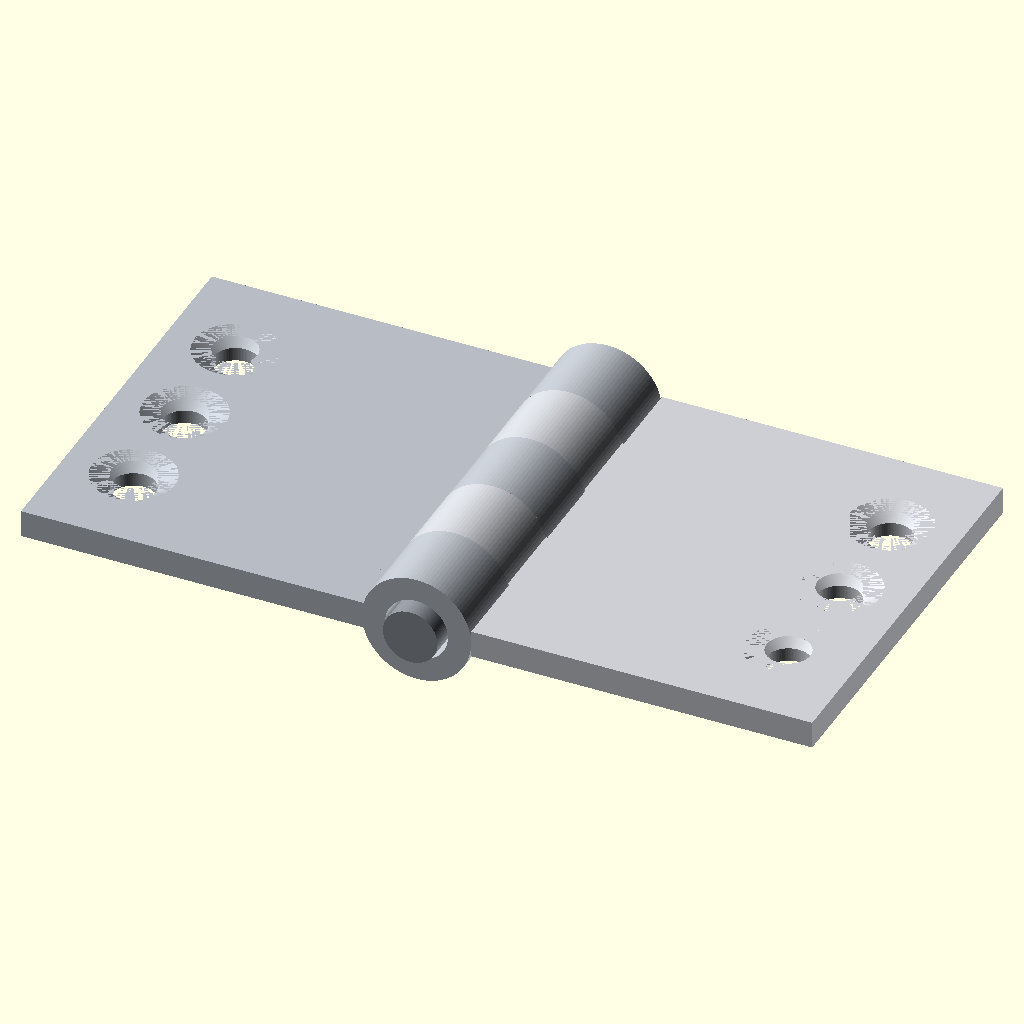
Cell 1 — every parameter at its default value.
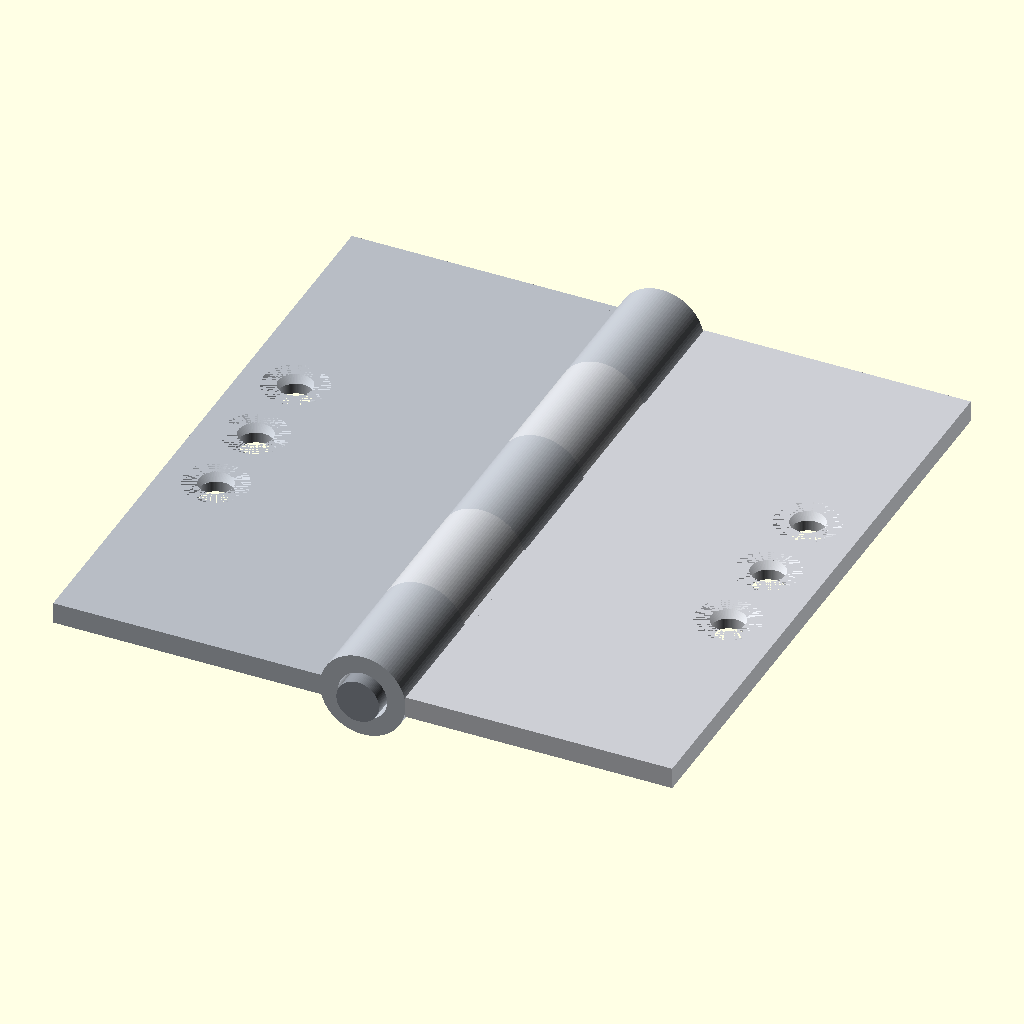
Cell 2: the same model with HINGE_LENGTH = 60.
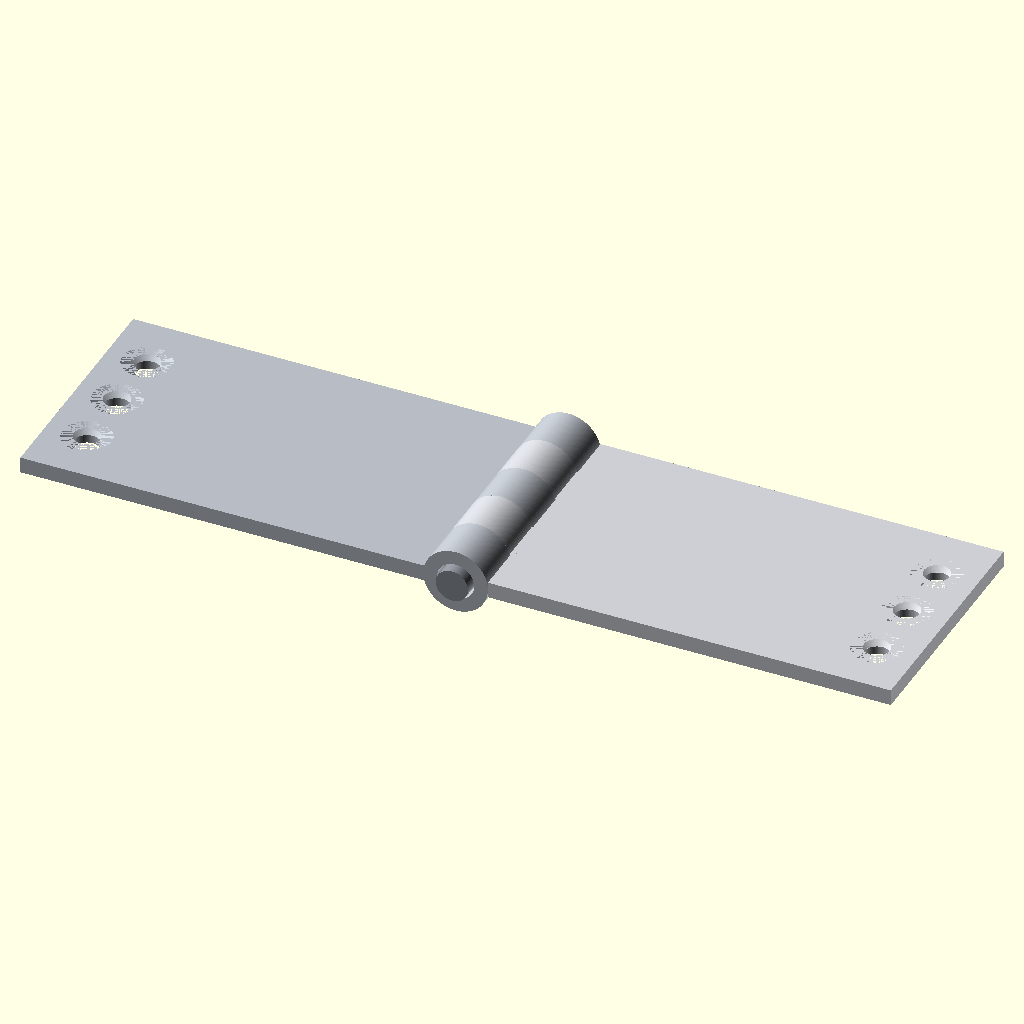
Cell 3 — LEAF_WIDTH set to 50, the other parameters unchanged.
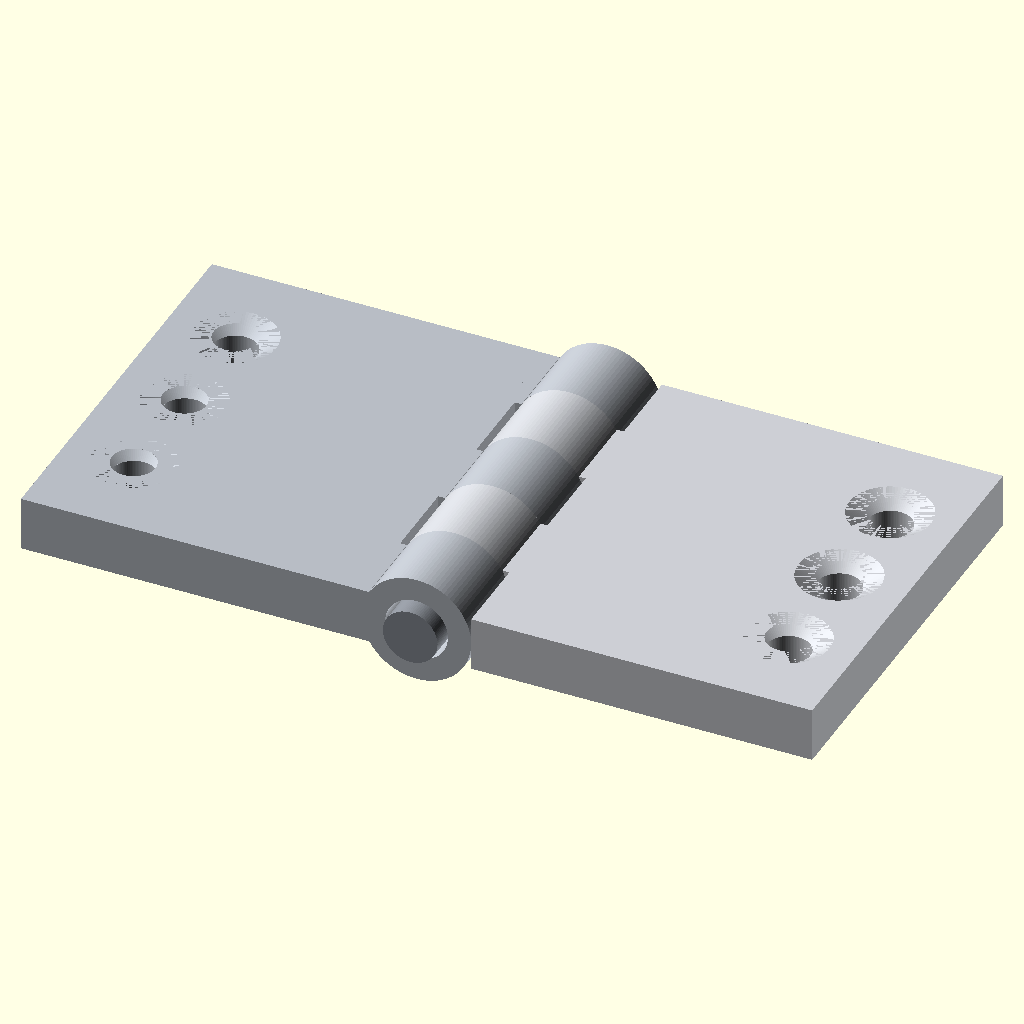
Cell 4: the same model with LEAF_THICKNESS = 4.
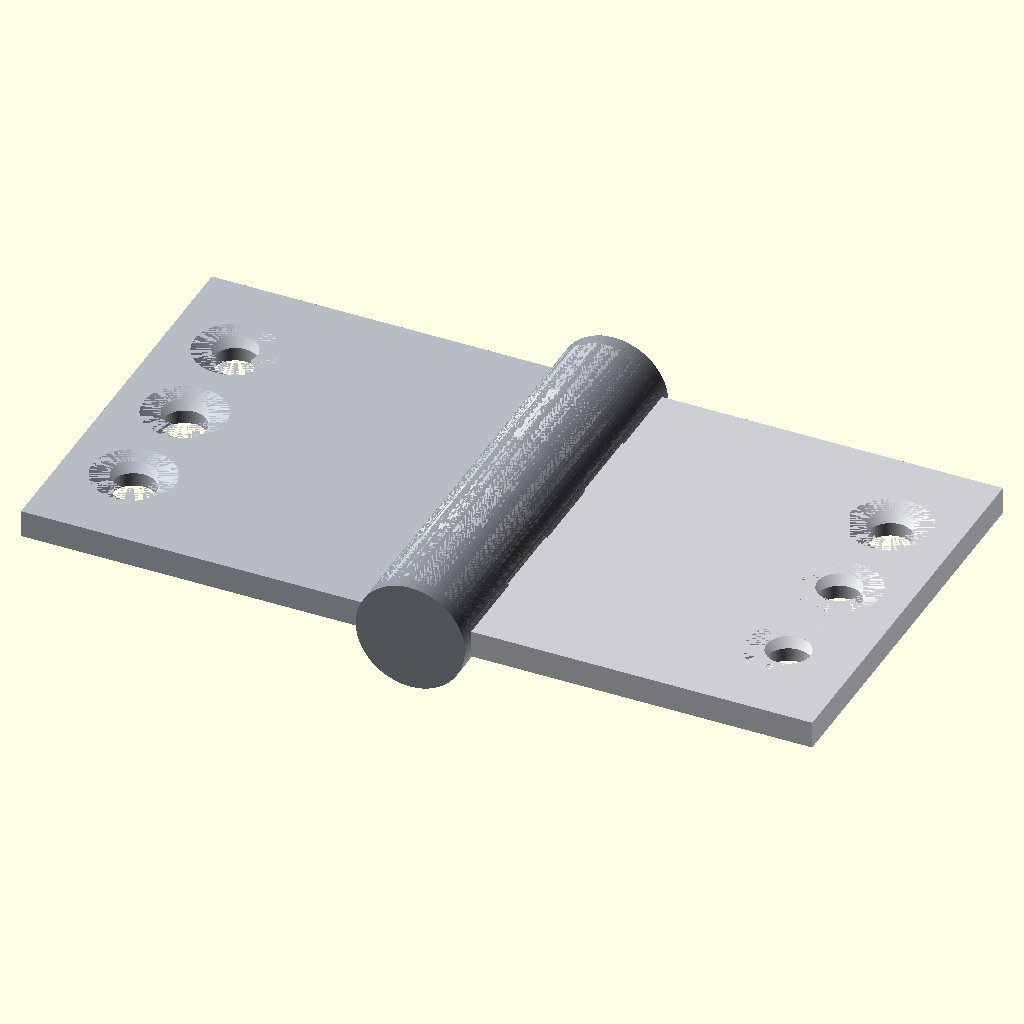
Cell 5: PIN_DIAMETER = 8 (everything else at default).
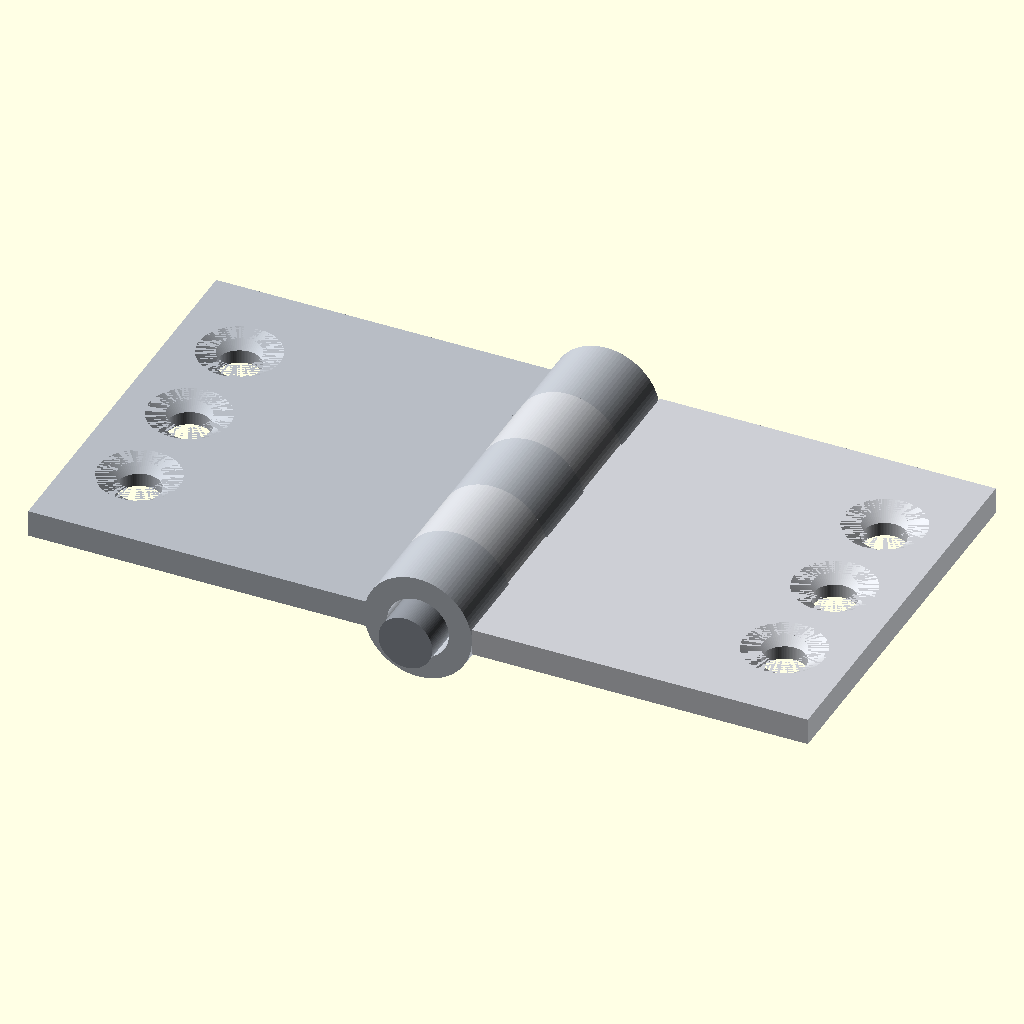
Cell 6: the same model with PIN_END_PROTRUSION = 2.
The same orthographic view direction (rotation 55°, 0°, 25°; colour scheme Cornfield) for every cell, with the view re-fitted per cell, so scale and position can differ between cells.
OpenSCAD source file results/tier-3-butt-hinge/bare-max_gpt-6-luna-343be7142e17-2026-10-06T19-37-45-132Z/final.scad:
$fn = 96;

// 基本寸法
HINGE_LENGTH = 30;
LEAF_WIDTH = 25;
LEAF_THICKNESS = 2;

PIN_DIAMETER = 4;
PIN_END_PROTRUSION = 1;
PIN_LENGTH = HINGE_LENGTH + 2 * PIN_END_PROTRUSION;

BARREL_OUTER_DIAMETER = 8;
BARREL_INNER_DIAMETER = 4.6;

NUM_SEGMENTS = 5;
SEGMENT_LENGTH = HINGE_LENGTH / NUM_SEGMENTS;

THROUGH_HOLE_DIAMETER = 3.2;
COUNTERSINK_DIAMETER = 6;
COUNTERSINK_DEPTH = 1;
SCREW_PITCH = 8;
SCREW_Y_POSITIONS = [
    HINGE_LENGTH / 2 - SCREW_PITCH,
    HINGE_LENGTH / 2,
    HINGE_LENGTH / 2 + SCREW_PITCH
];

// 穴は板の自由端から5mm内側に配置
SCREW_EDGE_MARGIN = 5;
SCREW_X_FROM_AXIS =
    BARREL_OUTER_DIAMETER / 2 + LEAF_WIDTH - SCREW_EDGE_MARGIN;

// 板と各 knuckle を接続する小さな重なり
WEB_OVERLAP = 0.5;
WEB_WIDTH = 1;
BORE_EPSILON = 0.02;

// 円柱の軸を +Y 方向に向ける。中心線は X=0, Z=0。
module cylinder_along_y(y_start, length, radius) {
    translate([0, y_start, 0])
        rotate([-90, 0, 0])
            cylinder(h=length, r=radius, center=false);
}

// 中空 knuckle
module knuckle_segment(y_start) {
    difference() {
        cylinder_along_y(
            y_start,
            SEGMENT_LENGTH,
            BARREL_OUTER_DIAMETER / 2
        );

        // 穴を両端よりわずかに延長し、端面の膜を残さない
        cylinder_along_y(
            y_start - BORE_EPSILON,
            SEGMENT_LENGTH + 2 * BORE_EPSILON,
            BARREL_INNER_DIAMETER / 2
        );
    }
}

// side=-1 が左板、side=+1 が右板
module hinge_leaf(side) {
    difference() {
        union() {
            // 板本体。厚さ方向は Z、両板とも Z=0 を中心に配置。
            if (side < 0) {
                translate([
                    -BARREL_OUTER_DIAMETER / 2 - LEAF_WIDTH,
                    0,
                    -LEAF_THICKNESS / 2
                ])
                    cube([LEAF_WIDTH, HINGE_LENGTH, LEAF_THICKNESS]);
            } else {
                translate([
                    BARREL_OUTER_DIAMETER / 2,
                    0,
                    -LEAF_THICKNESS / 2
                ])
                    cube([LEAF_WIDTH, HINGE_LENGTH, LEAF_THICKNESS]);
            }

            // 左板は区画0,2,4、右板は区画1,3を受け持つ
            for (segment = [0 : NUM_SEGMENTS - 1]) {
                if (
                    (side < 0 && (segment % 2) == 0) ||
                    (side > 0 && (segment % 2) == 1)
                ) {
                    knuckle_segment(segment * SEGMENT_LENGTH);

                    // 対応する knuckle にだけ接続 web を付ける
                    translate([
                        side * BARREL_OUTER_DIAMETER / 2 - WEB_OVERLAP,
                        segment * SEGMENT_LENGTH,
                        -LEAF_THICKNESS / 2
                    ])
                        cube([
                            WEB_WIDTH,
                            SEGMENT_LENGTH,
                            LEAF_THICKNESS
                        ]);
                }
            }
        }

        // M3 貫通穴と、+Z 側表面の皿穴
        for (hole_y = SCREW_Y_POSITIONS) {
            translate([side * SCREW_X_FROM_AXIS, hole_y, 0])
                cylinder(
                    h=LEAF_THICKNESS + 0.2,
                    d=THROUGH_HOLE_DIAMETER,
                    center=true
                );

            translate([
                side * SCREW_X_FROM_AXIS,
                hole_y,
                LEAF_THICKNESS / 2 - COUNTERSINK_DEPTH
            ])
                cylinder(
                    h=COUNTERSINK_DEPTH,
                    r1=THROUGH_HOLE_DIAMETER / 2,
                    r2=COUNTERSINK_DIAMETER / 2,
                    center=false
                );
        }
    }
}

// 組み立て状態：両板を180°開き、ピンを共有
color([0.72, 0.74, 0.77])
    hinge_leaf(-1);

color([0.80, 0.81, 0.83])
    hinge_leaf(1);

color([0.55, 0.57, 0.60])
    cylinder_along_y(
        -PIN_END_PROTRUSION,
        PIN_LENGTH,
        PIN_DIAMETER / 2
    );
Customizer parameters (derived from the source; name, type, default, range or options):
HINGE_LENGTH: number, default 30
LEAF_WIDTH: number, default 25
LEAF_THICKNESS: number, default 2
PIN_DIAMETER: number, default 4
PIN_END_PROTRUSION: number, default 1
BARREL_OUTER_DIAMETER: number, default 8
BARREL_INNER_DIAMETER: number, default 4.6
NUM_SEGMENTS: number, default 5
THROUGH_HOLE_DIAMETER: number, default 3.2
COUNTERSINK_DIAMETER: number, default 6
COUNTERSINK_DEPTH: number, default 1
SCREW_PITCH: number, default 8
SCREW_EDGE_MARGIN: number, default 5
WEB_OVERLAP: number, default 0.5
WEB_WIDTH: number, default 1
BORE_EPSILON: number, default 0.02
